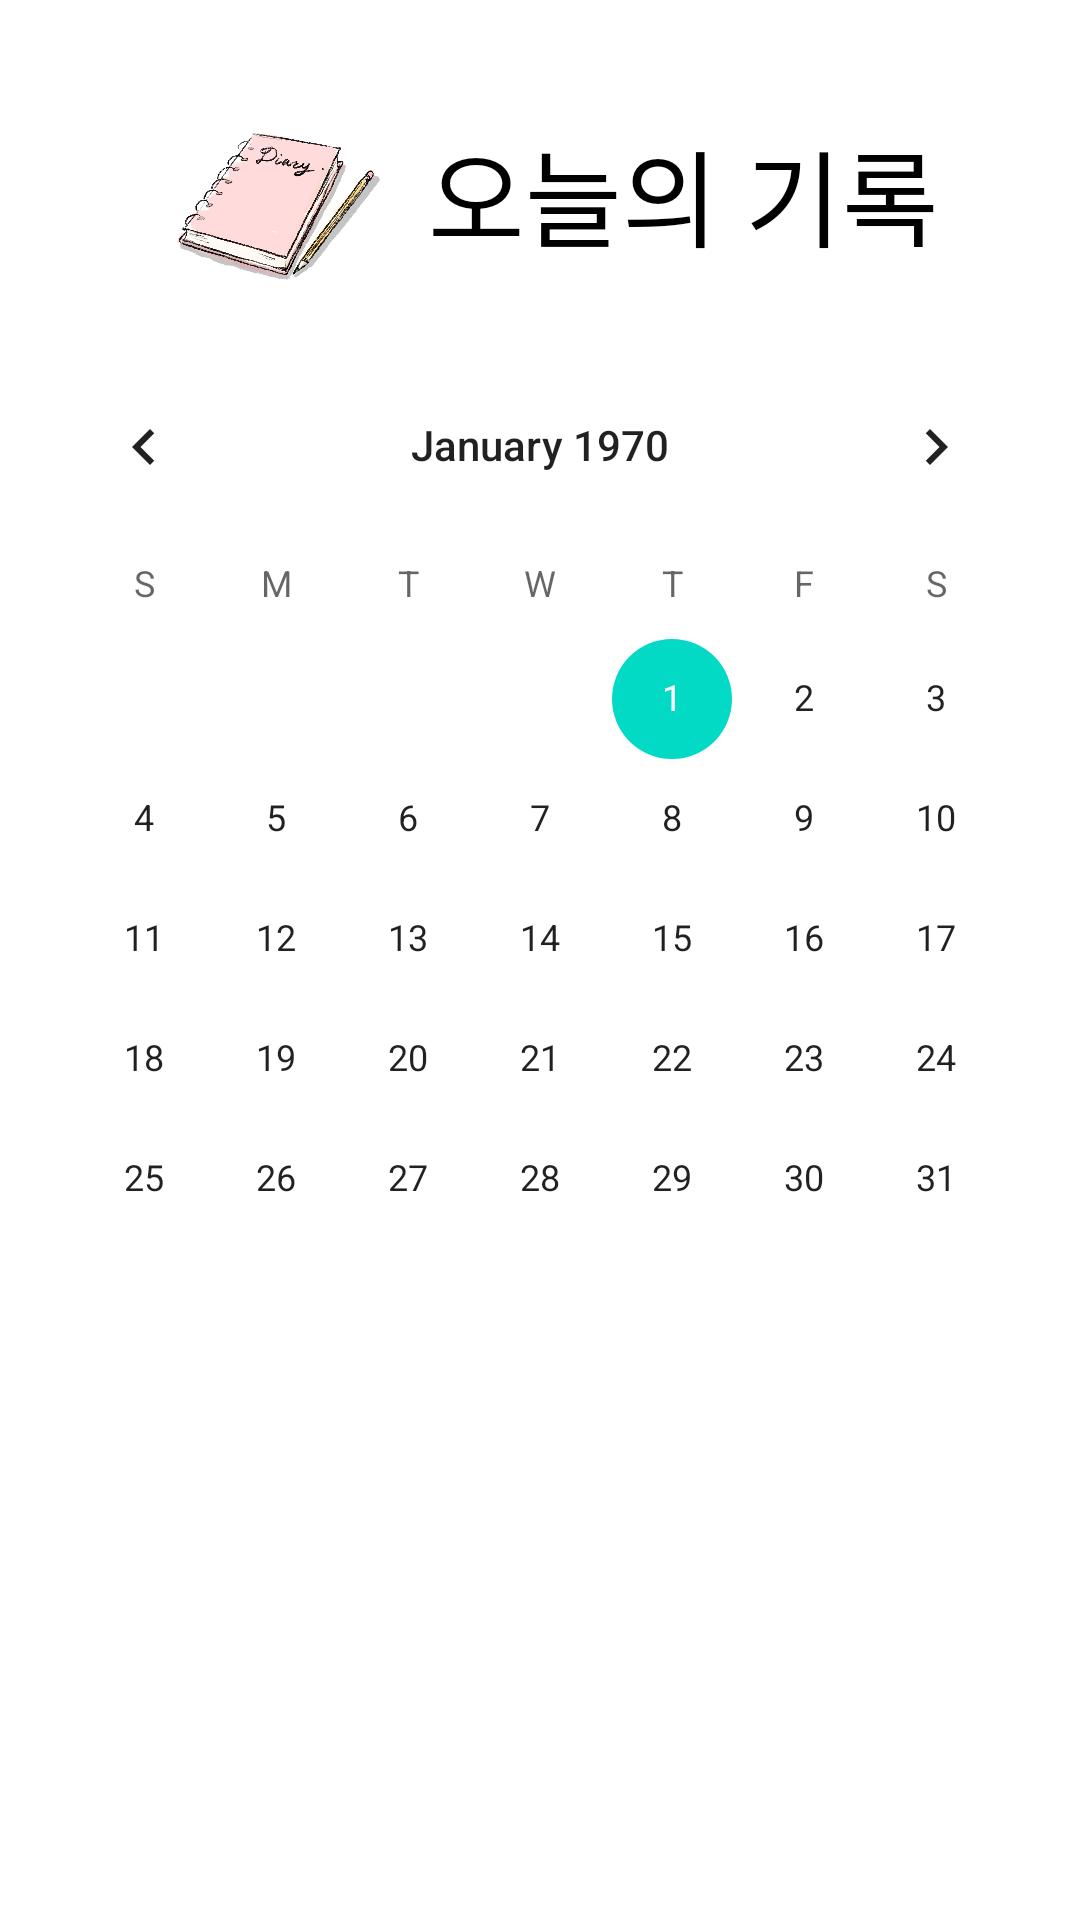

Layout XML and referenced resources for this Android screen:
<!-- AndroidManifest.xml: application theme Theme.MP6 -->
<!-- res/layout/fragment_main.xml -->
<?xml version="1.0" encoding="utf-8"?>
<androidx.constraintlayout.widget.ConstraintLayout xmlns:android="http://schemas.android.com/apk/res/android"
    xmlns:app="http://schemas.android.com/apk/res-auto"
    xmlns:tools="http://schemas.android.com/tools"
    android:layout_width="match_parent"
    android:layout_height="match_parent">

    <TextView
        android:id="@+id/textView"
        android:layout_width="wrap_content"
        android:layout_height="wrap_content"
        android:fontFamily="@font/fontstyle"
        android:gravity="center"
        android:text="오늘의 기록"
        android:textColor="@color/black"
        android:textSize="35sp"
        app:layout_constraintBottom_toBottomOf="@+id/imageView"
        app:layout_constraintEnd_toEndOf="parent"
        app:layout_constraintHorizontal_bias="0.0"
        app:layout_constraintStart_toEndOf="@+id/imageView"
        app:layout_constraintTop_toTopOf="@+id/imageView"
        app:layout_constraintVertical_bias="0.535" />

    <CalendarView
        android:id="@+id/calendarView"
        android:layout_width="wrap_content"
        android:layout_height="wrap_content"
        app:layout_constraintBottom_toBottomOf="parent"
        app:layout_constraintEnd_toEndOf="parent"
        app:layout_constraintHorizontal_bias="0.491"
        app:layout_constraintStart_toStartOf="parent"
        app:layout_constraintTop_toTopOf="parent"
        app:layout_constraintVertical_bias="0.381" />

    <ImageView
        android:id="@+id/imageView"
        android:layout_width="107dp"
        android:layout_height="96dp"
        app:layout_constraintBottom_toTopOf="@+id/calendarView"
        app:layout_constraintEnd_toEndOf="parent"
        app:layout_constraintHorizontal_bias="0.141"
        app:layout_constraintStart_toStartOf="parent"
        app:layout_constraintTop_toTopOf="parent"
        app:layout_constraintVertical_bias="0.796"
        app:srcCompat="@drawable/main_icon" />

</androidx.constraintlayout.widget.ConstraintLayout>
<!-- resources referenced by this layout -->
<resources>
  <color name="black">#FF000000</color>
  <!-- drawable main_icon: jpg bitmap (drawable-v24, 440671 bytes) -->
  <style name="Theme.MP6" parent="Theme.MaterialComponents.DayNight.NoActionBar">
          
          <item name="colorPrimary">@color/purple_500</item>
          <item name="colorPrimaryVariant">@color/purple_700</item>
          <item name="colorOnPrimary">@color/white</item>
          
          <item name="colorSecondary">@color/teal_200</item>
          <item name="colorSecondaryVariant">@color/teal_700</item>
          <item name="colorOnSecondary">@color/black</item>
          
          <item name="android:statusBarColor" tools:targetApi="l">?attr/colorOnSecondary</item>
          
      </style>
  <color name="purple_500">#FF6200EE</color>
  <color name="purple_700">#FF3700B3</color>
  <color name="white">#FFFFFFFF</color>
  <color name="teal_200">#FF03DAC5</color>
  <color name="teal_700">#FF018786</color>
</resources>
